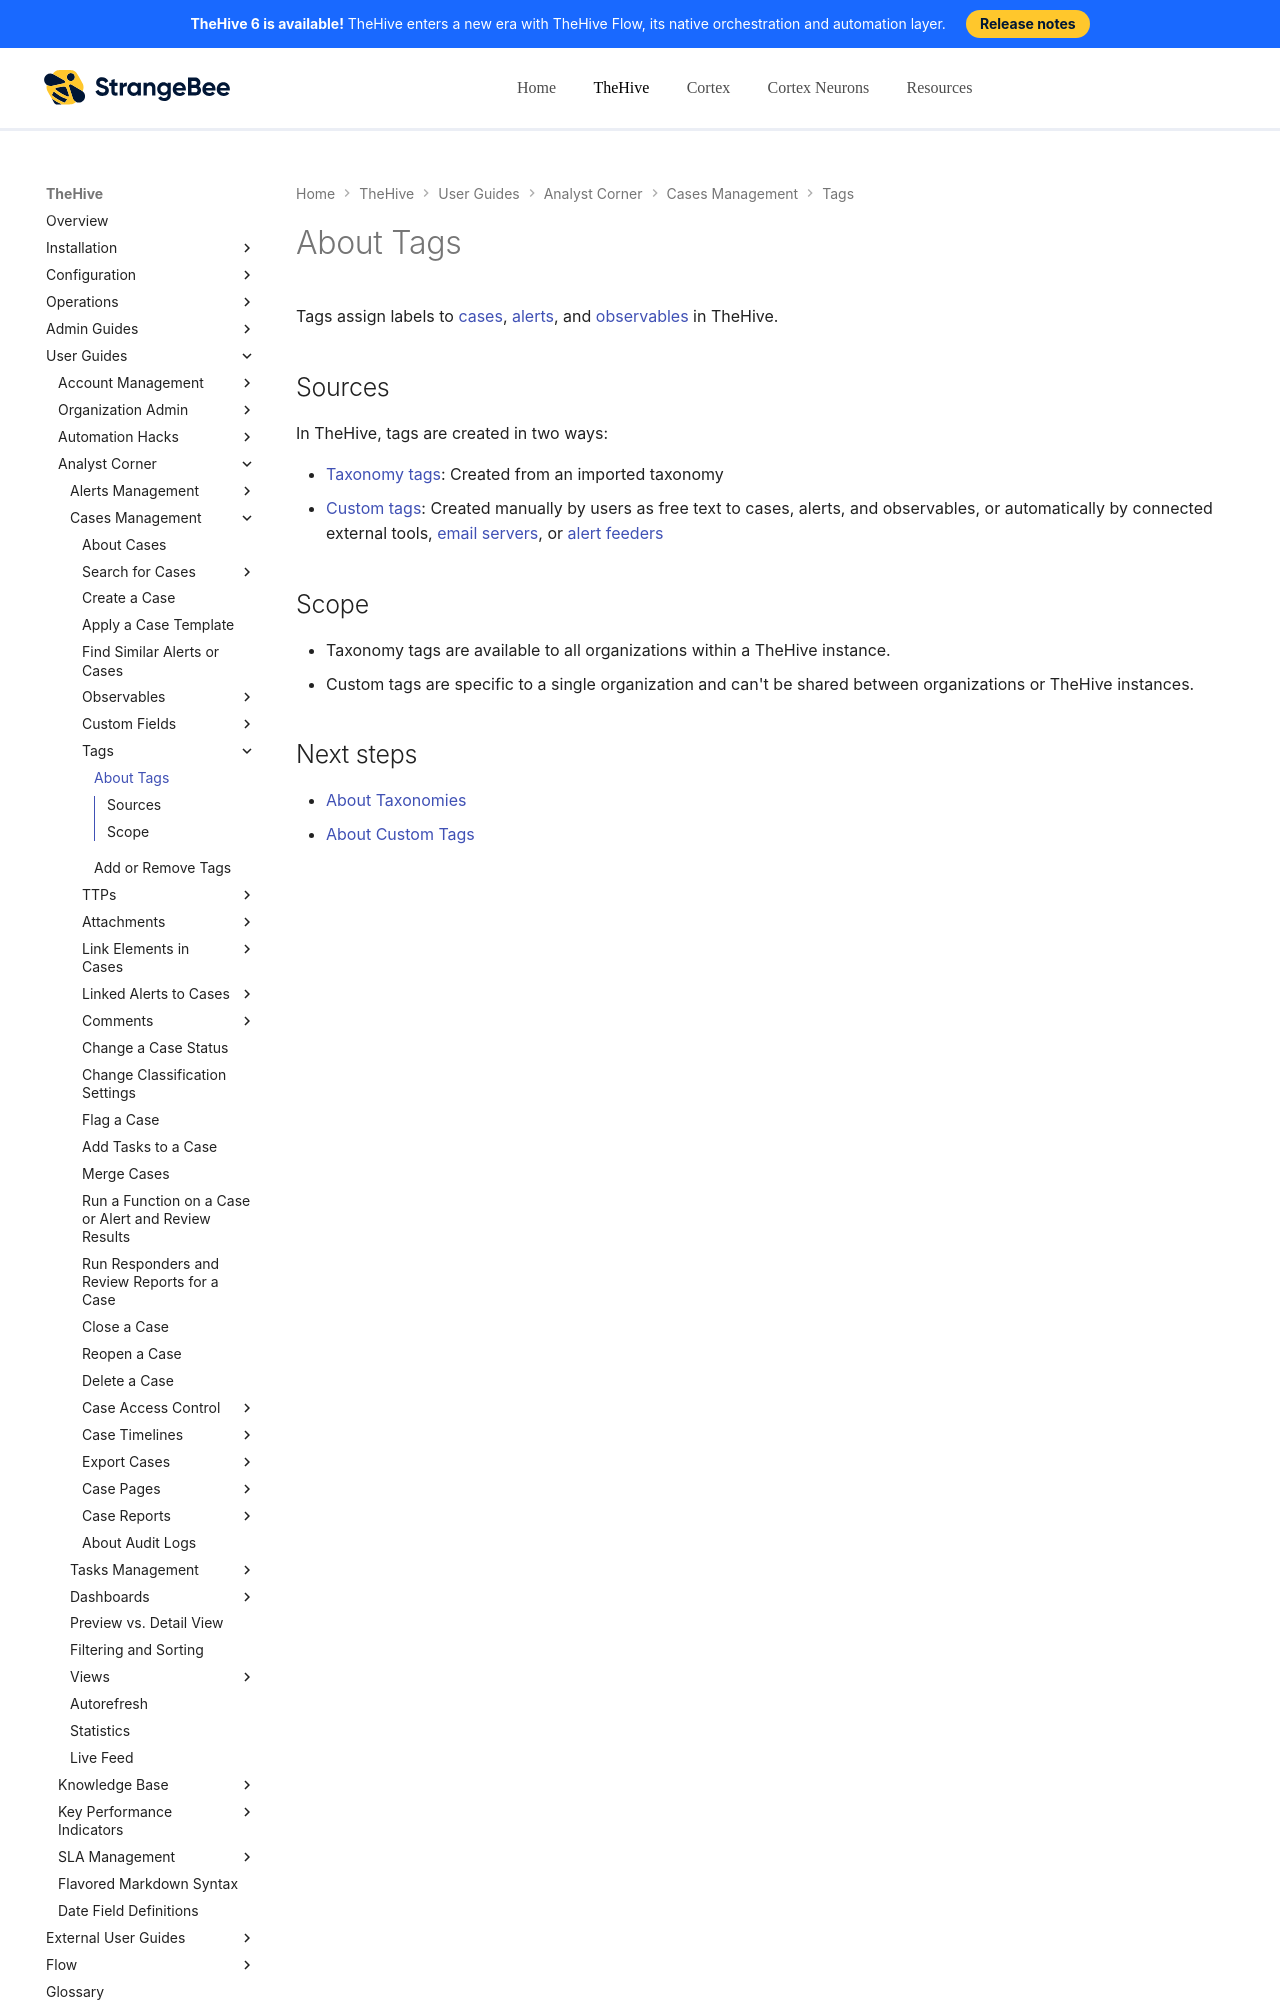

repository: StrangeBeeCorp/docs · page: thehive/user-guides/analyst-corner/cases/tags/about-tags/index.html · generator: mkdocs

# About Tags

Tags assign labels to [cases](../about-cases.md), [alerts](../../alerts/about-alerts.md), and [observables](../observables/about-observables.md) in TheHive.

## Sources

In TheHive, tags are created in two ways:

* [Taxonomy tags](../../../../administration/taxonomies/about-taxonomies.md): Created from an imported taxonomy
* [Custom tags](../../../organization/configure-organization/manage-custom-tags/about-custom-tags.md): Created manually by users as free text to cases, alerts, and observables, or automatically by connected external tools, [email servers](../../../../administration/email-intake-connector/about-email-intake-connectors.md), or [alert feeders](../../../organization/configure-organization/manage-feeders/about-feeders.md)
